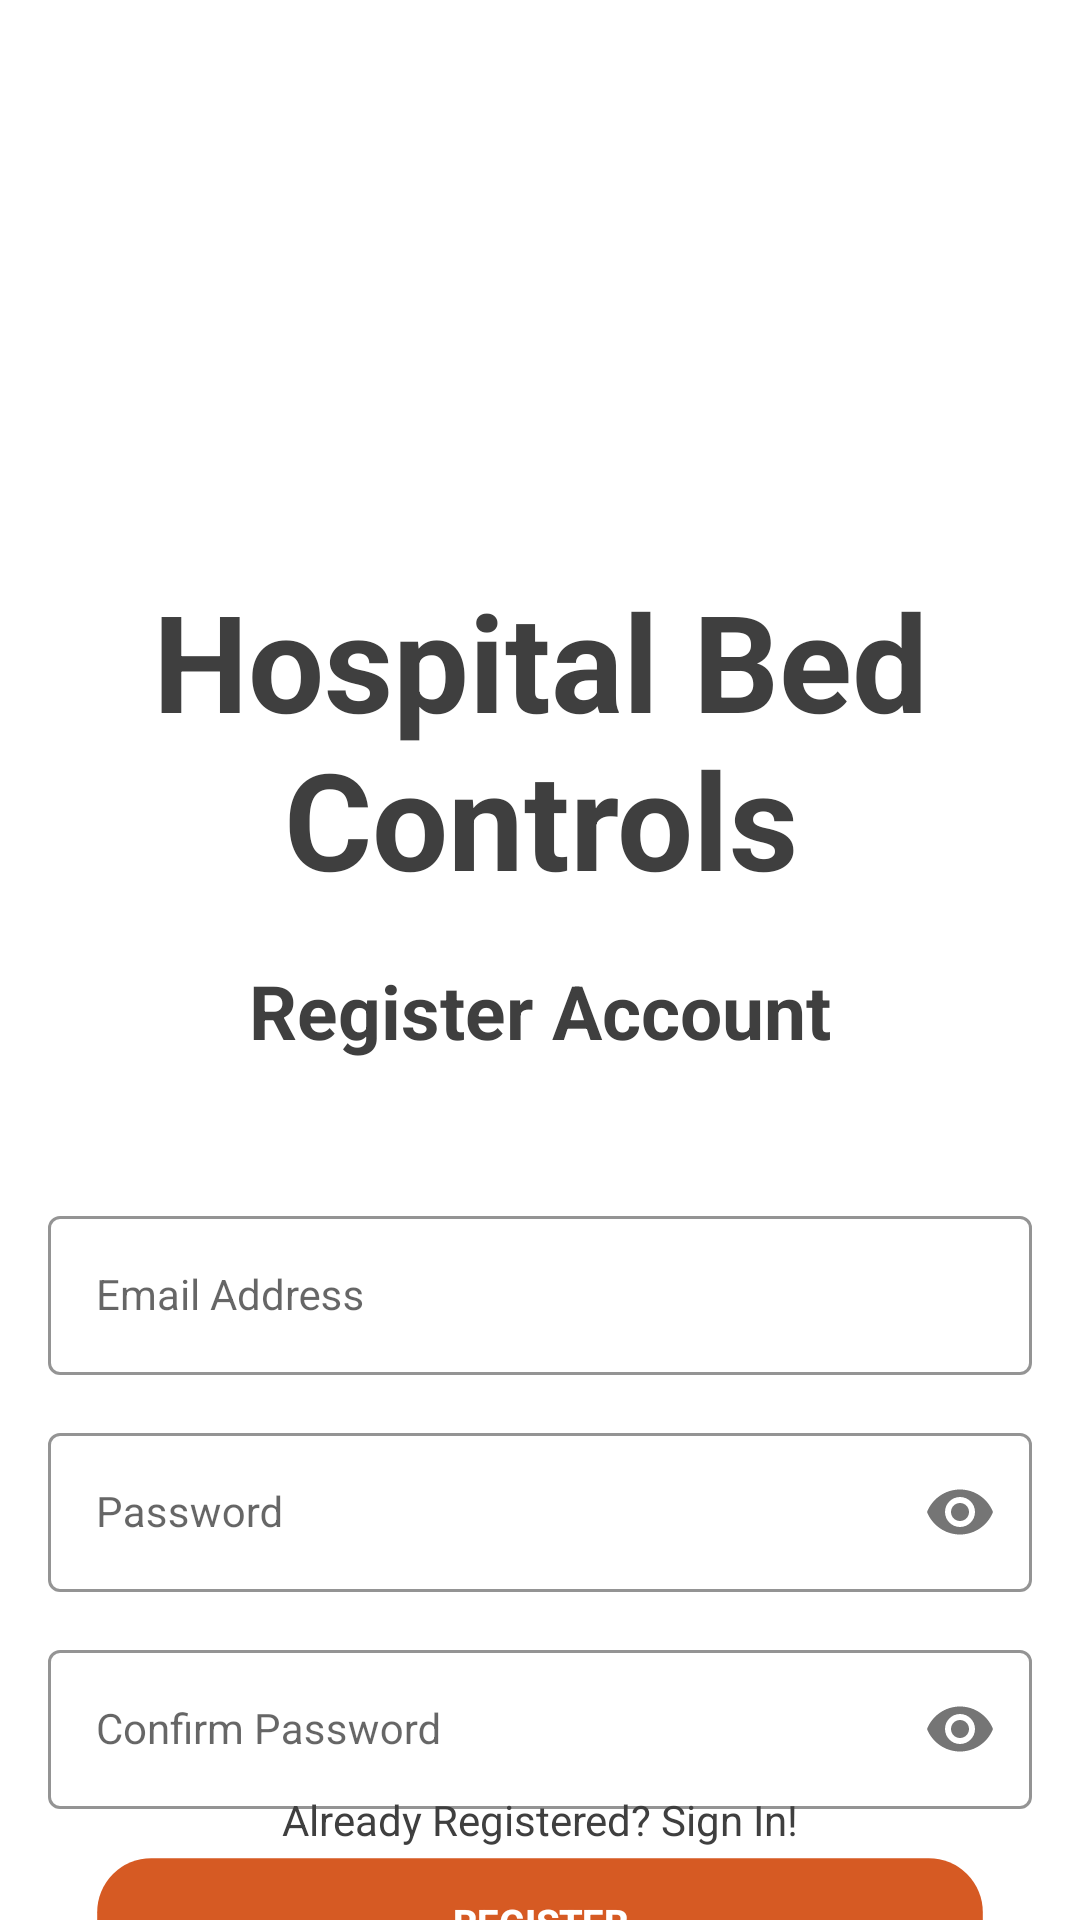

Here is an Android app screen rendered from its layout file. Give the layout XML and the strings, colors and styles it references.
<!-- AndroidManifest.xml: application theme Theme.HospitalBedControls -->
<!-- res/layout/activity_register.xml -->
<?xml version="1.0" encoding="utf-8"?>
<androidx.constraintlayout.widget.ConstraintLayout xmlns:android="http://schemas.android.com/apk/res/android"
xmlns:app="http://schemas.android.com/apk/res-auto"
xmlns:tools="http://schemas.android.com/tools"
android:layout_width="match_parent"
android:layout_height="match_parent"
    tools:context=".RegisterActivity">


    <androidx.appcompat.widget.AppCompatImageView
        android:id="@+id/imageView"
        style="@style/MoonStyle"
        android:layout_width="120dp"
        android:layout_height="186dp"
        android:layout_marginTop="16dp"
        app:layout_constraintEnd_toEndOf="parent"
        app:layout_constraintStart_toStartOf="parent"
        app:layout_constraintTop_toTopOf="parent"
        app:srcCompat="@drawable/ic_baseline_bedtime_24"/>

    <TextView
        android:id="@+id/textView6"
        style="@style/HeaderTextStyle"
        android:layout_width="wrap_content"
        android:layout_height="wrap_content"
        android:layout_marginTop="190dp"

        android:text="Hospital Bed Controls"
        app:layout_constraintEnd_toEndOf="parent"
        app:layout_constraintHorizontal_bias="0.0"
        app:layout_constraintStart_toStartOf="parent"
        app:layout_constraintTop_toTopOf="parent" />

    <TextView
        android:id="@+id/textView7"
        style="@style/BodyTextStyle"
        android:layout_width="wrap_content"
        android:layout_height="wrap_content"
        android:layout_marginTop="320dp"
        android:text="Register Account"
        app:layout_constraintEnd_toEndOf="parent"
        app:layout_constraintStart_toStartOf="parent"
        app:layout_constraintTop_toTopOf="parent" />

    <com.google.android.material.textfield.TextInputLayout
        android:id="@+id/emailLayout"
        style="@style/LoginTextInputOuterFieldStyle"
        android:layout_width="match_parent"
        android:layout_height="wrap_content"
        android:layout_marginHorizontal="16dp"
        android:layout_marginTop="400dp"
        app:boxStrokeColor="@color/orange"
        app:hintTextColor="@color/orange"
        app:layout_constraintEnd_toEndOf="parent"
        app:layout_constraintHorizontal_bias="0.5"
        app:layout_constraintStart_toStartOf="parent"
        app:layout_constraintTop_toTopOf="parent">

        <com.google.android.material.textfield.TextInputEditText
            android:id="@+id/emailEt"
            style="@style/LoginTextInputInnerFieldStyle"
            android:layout_width="match_parent"
            android:layout_height="wrap_content"
            android:hint="Email Address"
            android:inputType="textEmailAddress" />
    </com.google.android.material.textfield.TextInputLayout>

    <com.google.android.material.textfield.TextInputLayout
        android:id="@+id/passwordLayout"
        style="@style/LoginTextInputOuterFieldStyle"
        android:layout_width="match_parent"
        android:layout_height="wrap_content"
        android:layout_marginHorizontal="16dp"
        android:layout_marginTop="14dp"
        app:boxStrokeColor="@color/orange"
        app:hintTextColor="@color/orange"
        app:layout_constraintEnd_toEndOf="parent"
        app:layout_constraintHorizontal_bias="0.5"
        app:layout_constraintStart_toStartOf="parent"
        app:layout_constraintTop_toBottomOf="@id/emailLayout"
        app:passwordToggleEnabled="true">

        <com.google.android.material.textfield.TextInputEditText
            android:id="@+id/passET"
            style="@style/LoginTextInputInnerFieldStyle"
            android:layout_width="match_parent"
            android:layout_height="wrap_content"
            android:hint="Password"
            android:inputType="textPassword" />
    </com.google.android.material.textfield.TextInputLayout>

    <com.google.android.material.textfield.TextInputLayout
        android:id="@+id/confirmPasswordLayout"
        style="@style/LoginTextInputOuterFieldStyle"
        android:layout_width="match_parent"
        android:layout_height="wrap_content"
        android:layout_marginHorizontal="16dp"
        android:layout_marginTop="14dp"
        app:boxStrokeColor="@color/orange"
        app:hintTextColor="@color/orange"
        app:layout_constraintEnd_toEndOf="parent"
        app:layout_constraintHorizontal_bias="0.5"
        app:layout_constraintStart_toStartOf="parent"
        app:layout_constraintTop_toBottomOf="@id/passwordLayout"
        app:passwordToggleEnabled="true">

        <com.google.android.material.textfield.TextInputEditText
            android:id="@+id/confirmPassEt"
            style="@style/LoginTextInputInnerFieldStyle"
            android:layout_width="match_parent"
            android:layout_height="wrap_content"
            android:hint="Confirm Password"
            android:inputType="textPassword" />
    </com.google.android.material.textfield.TextInputLayout>

    <androidx.appcompat.widget.AppCompatButton
        android:id="@+id/register_button"
        android:layout_width="0dp"
        android:layout_height="wrap_content"
        android:layout_marginHorizontal="16dp"
        android:layout_marginTop="14dp"
        android:background="@drawable/rounded_corner"
        android:text="Register"
        android:textColor="@color/white"
        android:textStyle="bold"
        android:backgroundTint="@color/orange"
        android:stateListAnimator="@animator/button_press"
        app:layout_constraintBottom_toBottomOf="parent"
        app:layout_constraintEnd_toEndOf="parent"
        app:layout_constraintHorizontal_bias="0.5"
        app:layout_constraintStart_toStartOf="parent"
        app:layout_constraintTop_toBottomOf="@+id/confirmPasswordLayout"
        app:layout_constraintVertical_bias="0.0" />

    <TextView
        android:id="@+id/textView"
        style="@style/TextStyle"
        android:layout_width="wrap_content"
        android:layout_height="wrap_content"
        android:layout_marginBottom="24dp"
        android:text="Already Registered? Sign In!"
        app:layout_constraintBottom_toBottomOf="parent"
        app:layout_constraintEnd_toEndOf="parent"
        app:layout_constraintHorizontal_bias="0.5"
        app:layout_constraintStart_toStartOf="parent"/>
</androidx.constraintlayout.widget.ConstraintLayout>
<!-- resources referenced by this layout -->
<resources>
  <color name="orange">#D65A23</color>
  <color name="white">#FFFFFFFF</color>
  <!-- drawable rounded_corner (drawable) -->
  <?xml version="1.0" encoding="utf-8"?>
  <shape xmlns:android="http://schemas.android.com/apk/res/android"
      android:shape="rectangle">
      <corners android:radius="20dp" />
      <padding android:left="0dp"
          android:top="0dp"
          android:right="0dp"
          android:bottom="0dp" />
      <solid android:color="#ffff0000"/>
  </shape>
  <style name="BodyTextStyle">
          <item name="android:textColor">@color/dark_grey</item>
          <item name="android:textAlignment">center</item>
          <item name="android:textSize">25sp</item>
          <item name="android:textStyle">bold</item>
      </style>
  <style name="HeaderTextStyle">
          <item name="android:textColor">@color/dark_grey</item>
          <item name="android:textAlignment">center</item>
          <item name="android:textSize">45sp</item>
          <item name="android:textStyle">bold</item>
      </style>
  <style name="LoginTextInputInnerFieldStyle" parent="Widget.MaterialComponents.TextInputLayout.OutlinedBox">
          <item name="android:layout_width">match_parent</item>
          <item name="android:layout_height">wrap_content</item>
          <item name="android:textColor">@color/black</item>
          <item name="android:textColorHint">@color/black</item>
          <item name="android:maxLines">1</item>
          <item name="android:textSize">14sp</item>
          <item name="android:singleLine">true</item>
      </style>
  <style name="LoginTextInputOuterFieldStyle" parent="Widget.MaterialComponents.TextInputLayout.OutlinedBox">
          <item name="android:layout_width">match_parent</item>
          <item name="android:layout_height">wrap_content</item>
          <item name="android:layout_marginTop">15dp</item>
          <item name="android:layout_marginBottom">15dp</item>
      </style>
  <style name="MoonStyle">
          <item name="tint">@color/dark_grey</item>
      </style>
  <style name="TextStyle">
          <item name="android:textColor">@color/dark_grey</item>
      </style>
  <style name="Theme.HospitalBedControls" parent="Theme.MaterialComponents.DayNight">
          
          <item name="colorPrimary">@color/orange</item>
          <item name="colorPrimaryVariant">@color/orange</item>
          <item name="colorOnPrimary">@color/white</item>
          
          <item name="colorSecondary">@color/teal_200</item>
          <item name="colorSecondaryVariant">@color/teal_700</item>
          <item name="colorOnSecondary">@color/black</item>
          
          <item name="android:statusBarColor" tools:targetApi="l">@color/orange</item>
          
      </style>
  <color name="dark_grey">#3F3F3F</color>
  <color name="black">#FF000000</color>
  <color name="teal_200">#FF03DAC5</color>
  <color name="teal_700">#FF018786</color>
</resources>
